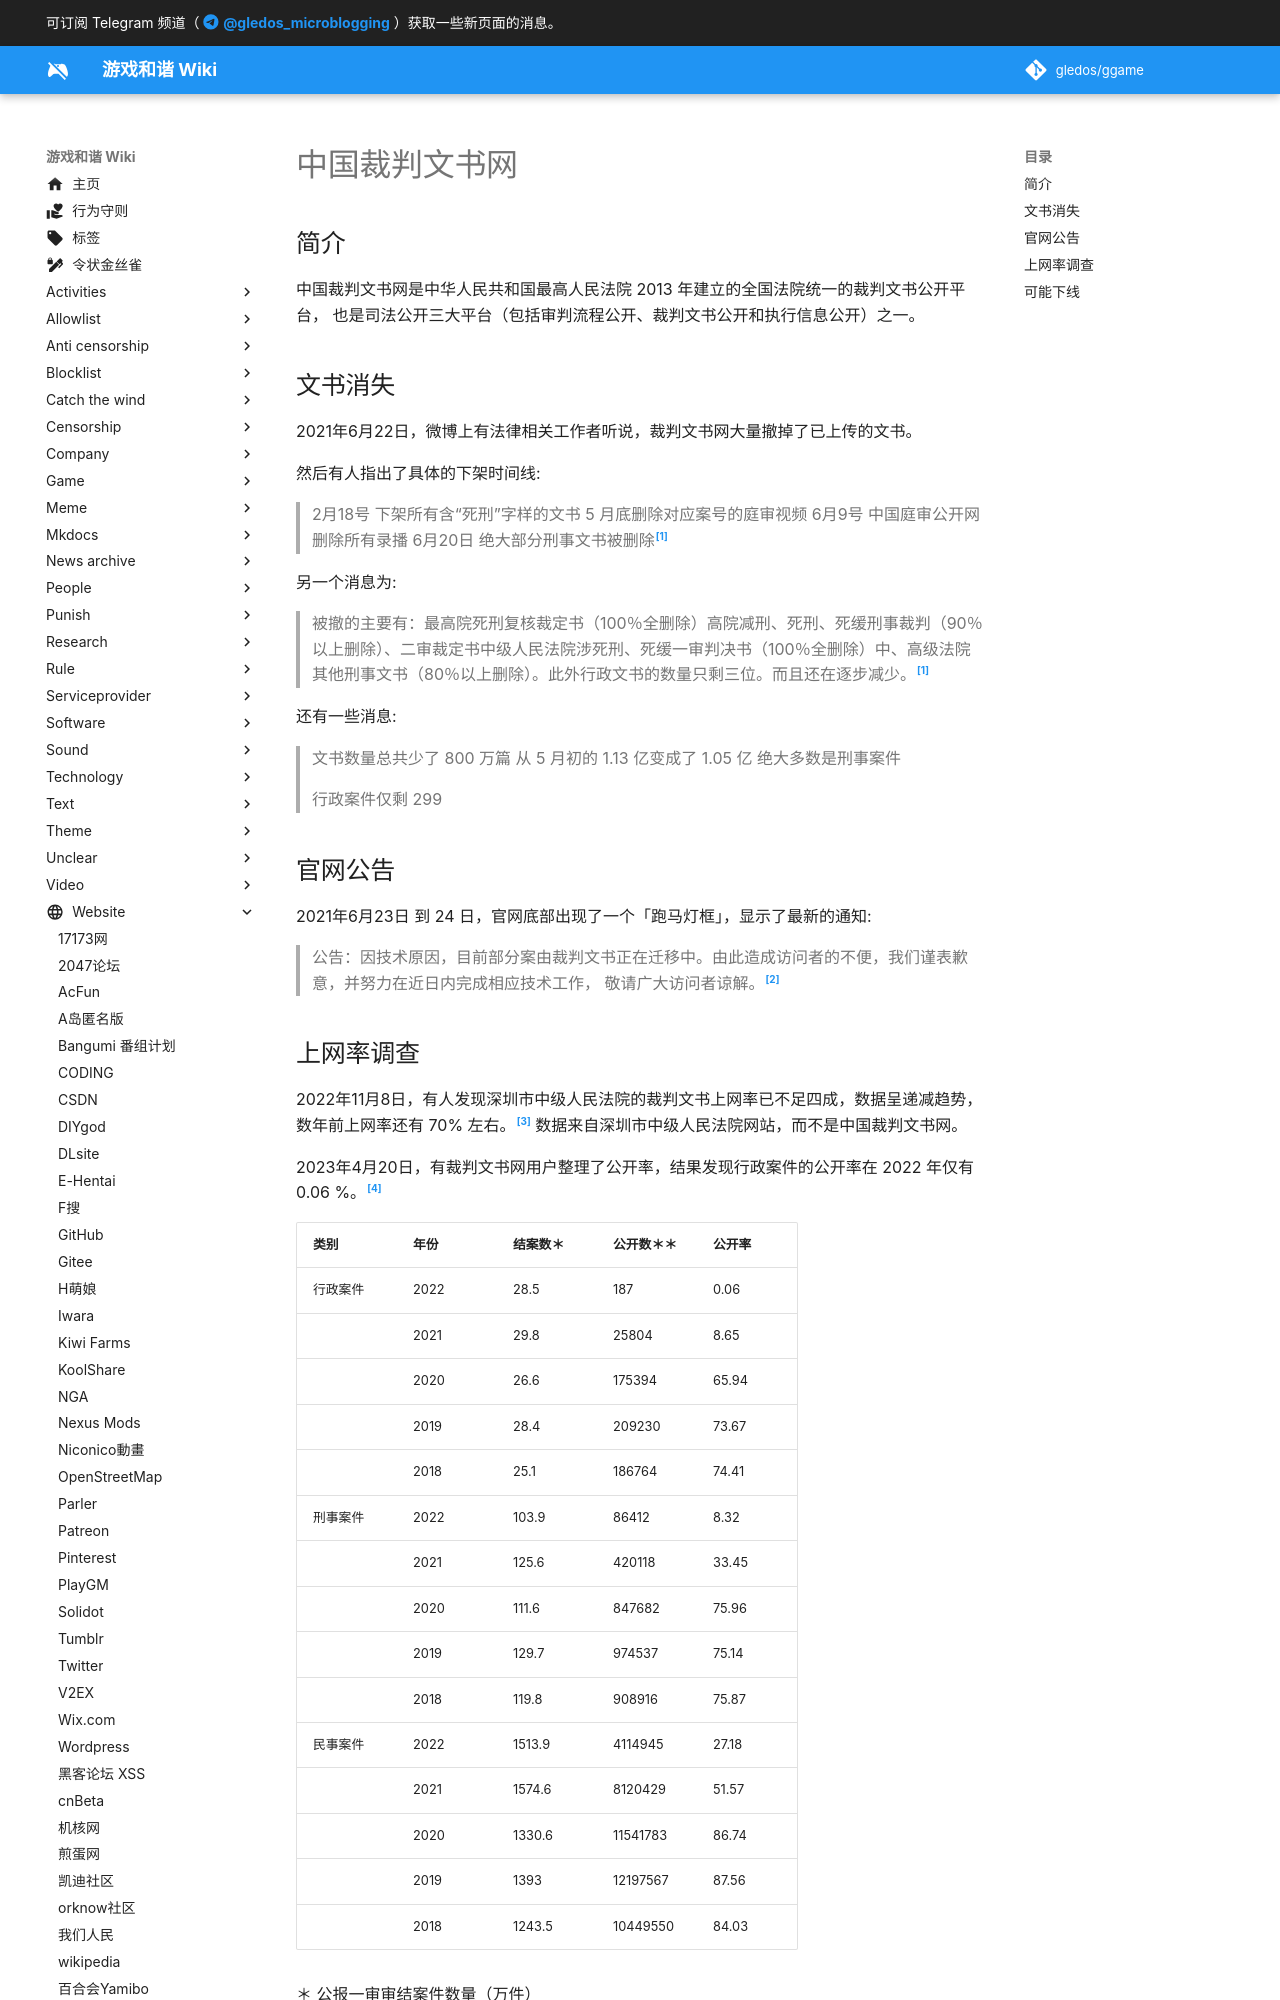

repository: gledos/ggame · page: website/中国裁判文书网.html · generator: mkdocs

---
title: 中国裁判文书网
description:
published: true
date: "2023-09-21T23:00:41"
特殊标签标记: #无标签
editor: markdown
dateCreated: "2021-06-24T12:43:36"
---

<!--
https://web.archive.org/web/20210629004015/https://twitter.com/SpeechFreedomCN/status/1409466741965561858
-->

## 简介

中国裁判文书网是中华人民共和国最高人民法院 2013 年建立的全国法院统一的裁判文书公开平台，
也是司法公开三大平台（包括审判流程公开、裁判文书公开和执行信息公开）之一。

## 文书消失

2021年6月22日，微博上有法律相关工作者听说，裁判文书网大量撤掉了已上传的文书。

然后有人指出了具体的下架时间线:

> 2月18号 下架所有含“死刑”字样的文书 5 月底删除对应案号的庭审视频 6月9号 中国庭审公开网删除所有录播 6月20日
> 绝大部分刑事文书被删除[^uuu]

另一个消息为:

> 被撤的主要有：最高院死刑复核裁定书（100％全删除）高院减刑、死刑、死缓刑事裁判（90％以上删除）、二审裁定书中级人民法院涉死刑、死缓一审判决书（100％全删除）中、高级法院其他刑事文书（80％以上删除）。此外行政文书的数量只剩三位。而且还在逐步减少。[^uuu]

[^uuu]: [握紧手中的武士刀！ on Twitter: "又要干啥……… "](https://web.archive.org/web/20210624044716/https://twitter.com/Nobodyjust404me/status/1407616372029280257)

还有一些消息:

> 文书数量总共少了 800 万篇 从 5 月初的 1.13 亿变成了 1.05 亿 绝大多数是刑事案件

> 行政案件仅剩 299

## 官网公告

2021年6月23日 到 24 日，官网底部出现了一个「跑马灯框」，显示了最新的通知:

> 公告：因技术原因，目前部分案由裁判文书正在迁移中。由此造成访问者的不便，我们谨表歉意，并努力在近日内完成相应技术工作，
> 敬请广大访问者谅解。[^ws_m]

[^ws_m]: [裁判文书 - 最高人民法院](https://web.archive.org/web/20210624041743/https://wenshu.court.gov.cn/)
